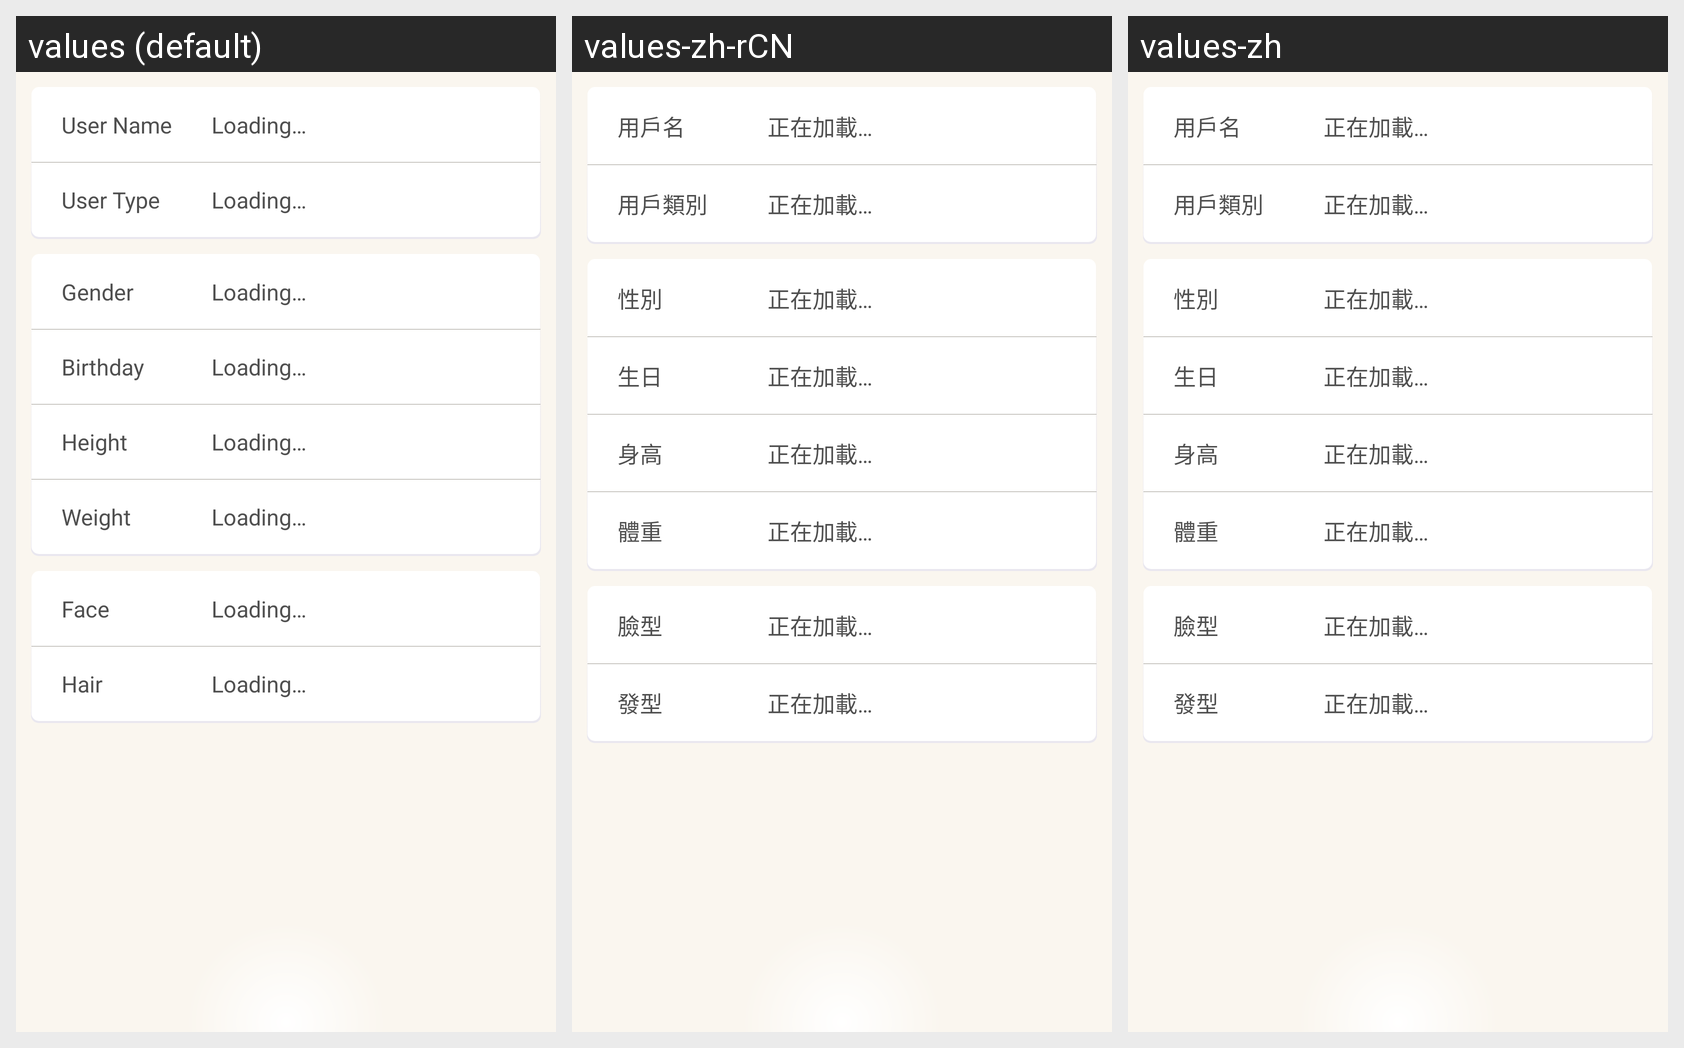

Locale-by-locale string values for the Android screen shown in this grid:
Android screen res/layout/activity_profile_editor.xml rendered under 3 locales, left to right: values (default), values-zh-rCN, values-zh. Device: Nexus 5 (rendered at 1080×1920; each locale shown at half size, 540×960, under a caption strip naming it); theme AppTheme.
Strings drawn on this screen, with the default value and each locale's value (text and hints the layout hard-codes, and strings that could not be matched under every locale, appear in the picture but are not listed):

register_tv_birthday_text
  values: Birthday
  values-zh-rCN: 生日
  values-zh: 生日

register_tv_height_text
  values: Height
  values-zh-rCN: 身高
  values-zh: 身高
